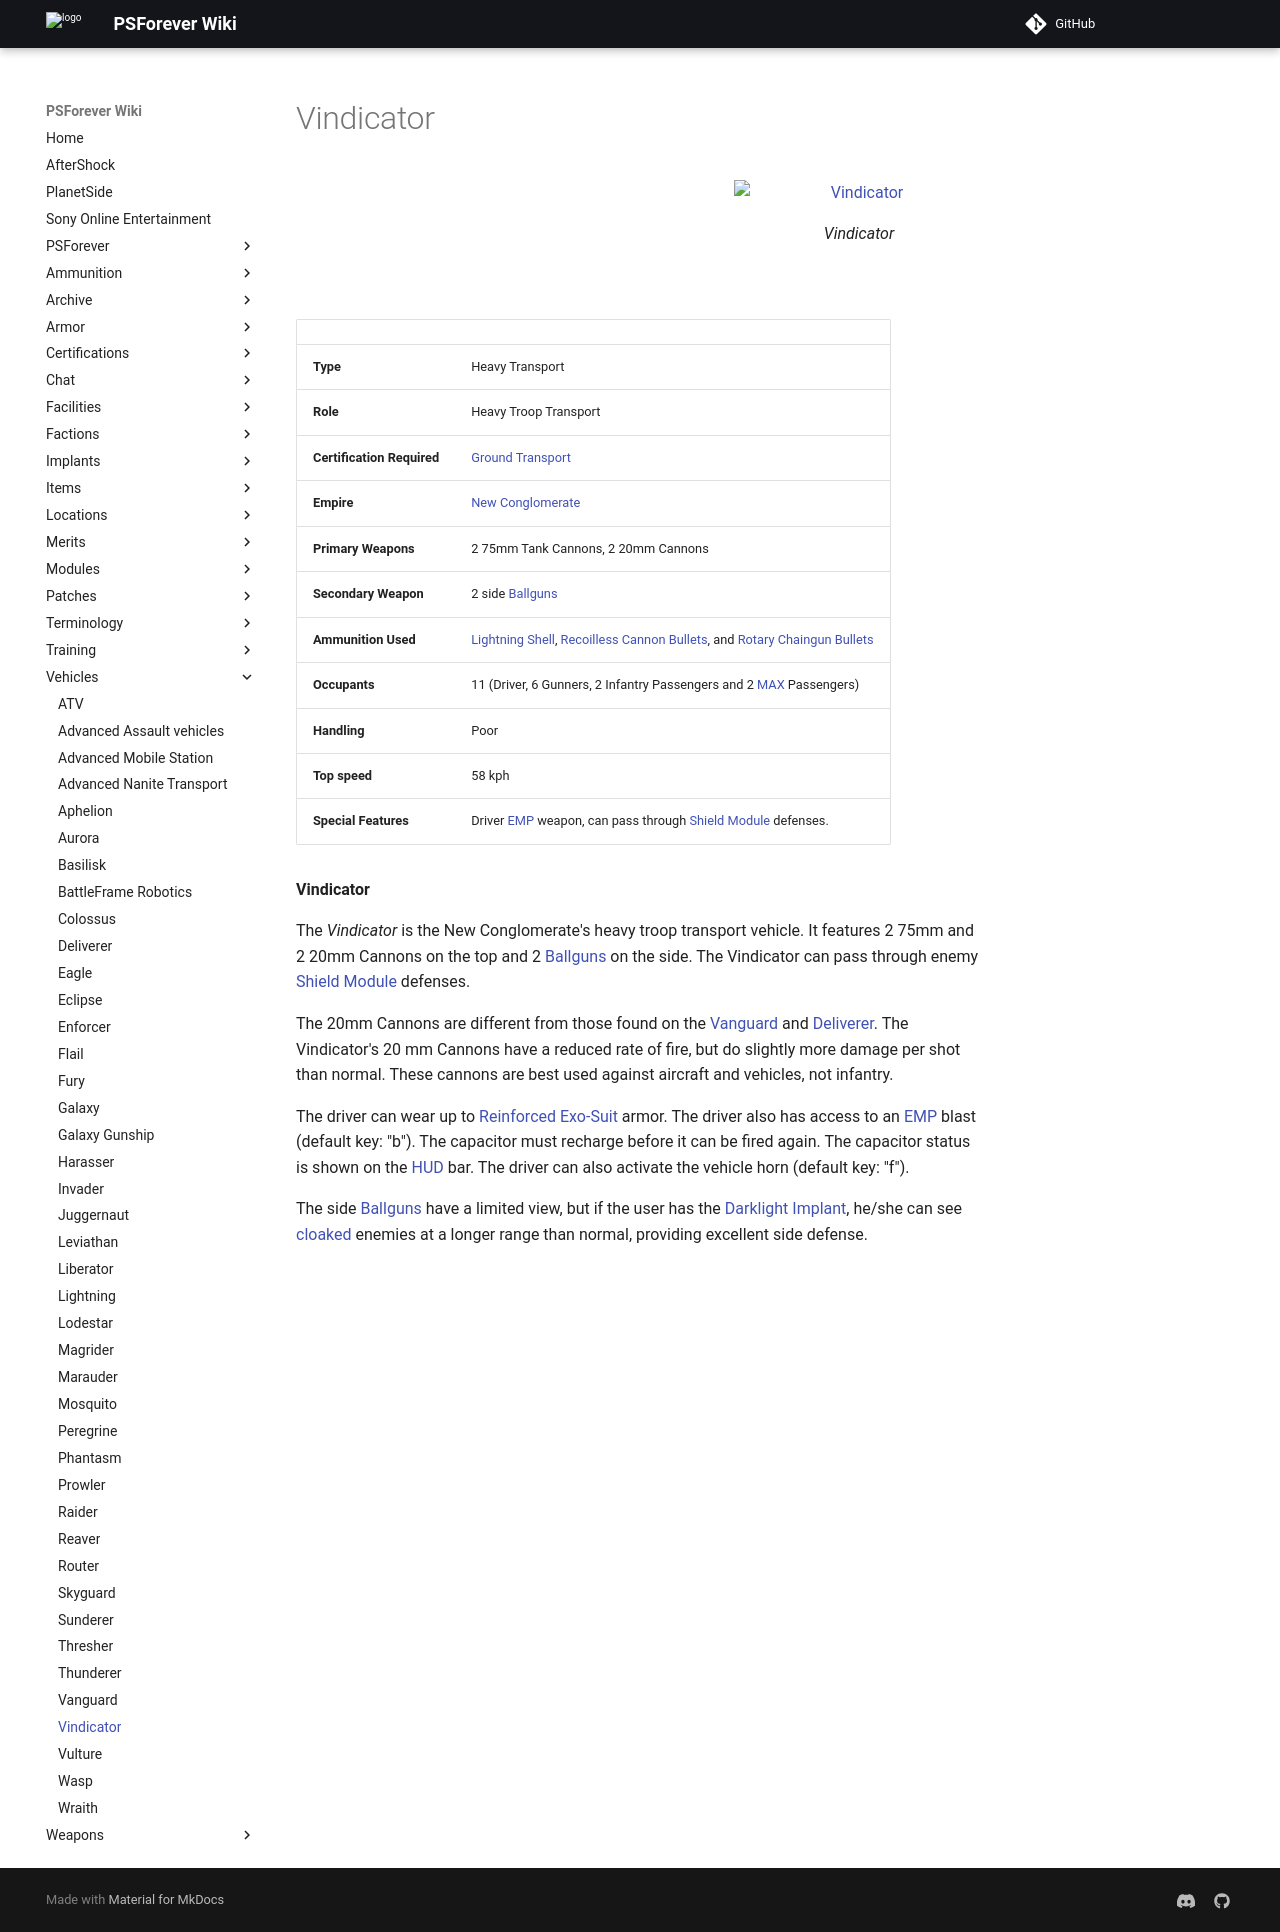

repository: psforever/wiki · page: vehicles/Vindicator/index.html · generator: mkdocs

# Vindicator

![Vindicator](../images/VindicatorFront.jpg){ class="figure" }
![](../images/VindicatorRear.jpg){ class="figure" }

|                            |                                                                                                                                                                                                       |
| -------------------------- | ----------------------------------------------------------------------------------------------------------------------------------------------------------------------------------------------------- |
| **Type**                   | Heavy Transport                                                                                                                                                                                       |
| **Role**                   | Heavy Troop Transport                                                                                                                                                                                 |
| **Certification Required** | [Ground Transport](../certifications/Ground_Transport.md)                                                                                                                                             |
| **Empire**                 | [New Conglomerate](../factions/New_Conglomerate.md)                                                                                                                                                        |
| **Primary Weapons**        | 2 75mm Tank Cannons, 2 20mm Cannons                                                                                                                                                                   |
| **Secondary Weapon**       | 2 side [Ballguns](../items/Ballgun.md)                                                                                                                                                                |
| **Ammunition Used**        | [Lightning Shell](../ammunition/Lightning_Shell.md), [Recoilless Cannon Bullets](../ammunition/Recoilless_Cannon_Bullets.md), and [Rotary Chaingun Bullets](../ammunition/Rotary_Chaingun_Bullets.md) |
| **Occupants**              | 11 (Driver, 6 Gunners, 2 Infantry Passengers and 2 [MAX](../armor/Mechanized_Assault_Exo-Suit.md) Passengers)                                                                                         |
| **Handling**               | Poor                                                                                                                                                                                                  |
| **Top speed**              | 58 kph                                                                                                                                                                                                |
| **Special Features**       | Driver [EMP](../terminology/EMP.md) weapon, can pass through [Shield Module](../items/Shield_Module.md) defenses.                                                                                        |

**Vindicator**

The _Vindicator_ is the New Conglomerate's heavy troop transport vehicle. It
features 2 75mm and 2 20mm Cannons on the top and 2
[Ballguns](../items/Ballgun.md) on the side. The Vindicator can pass through
enemy [Shield Module](../items/Shield_Module.md) defenses.

The 20mm Cannons are different from those found on the [Vanguard](Vanguard.md)
and [Deliverer](Deliverer.md). The Vindicator's 20 mm Cannons have a reduced
rate of fire, but do slightly more damage per shot than normal. These cannons
are best used against aircraft and vehicles, not infantry.

The driver can wear up to [Reinforced Exo-Suit](../armor/Reinforced_Exo-Suit.md)
armor. The driver also has access to an [EMP](../terminology/EMP.md) blast (default
key: "b"). The capacitor must recharge before it can be fired again. The
capacitor status is shown on the [HUD](../terminology/Heads-up_Display.md) bar. The
driver can also activate the vehicle horn (default key: "f").

The side [Ballguns](../items/Ballgun.md) have a limited view, but if the user
has the [Darklight](../implants/Darklight_Vision.md)
[Implant](../implants/index.md), he/she can see
[cloaked](../armor/Infiltration_Suit.md) enemies at a longer range than normal,
providing excellent side defense.
